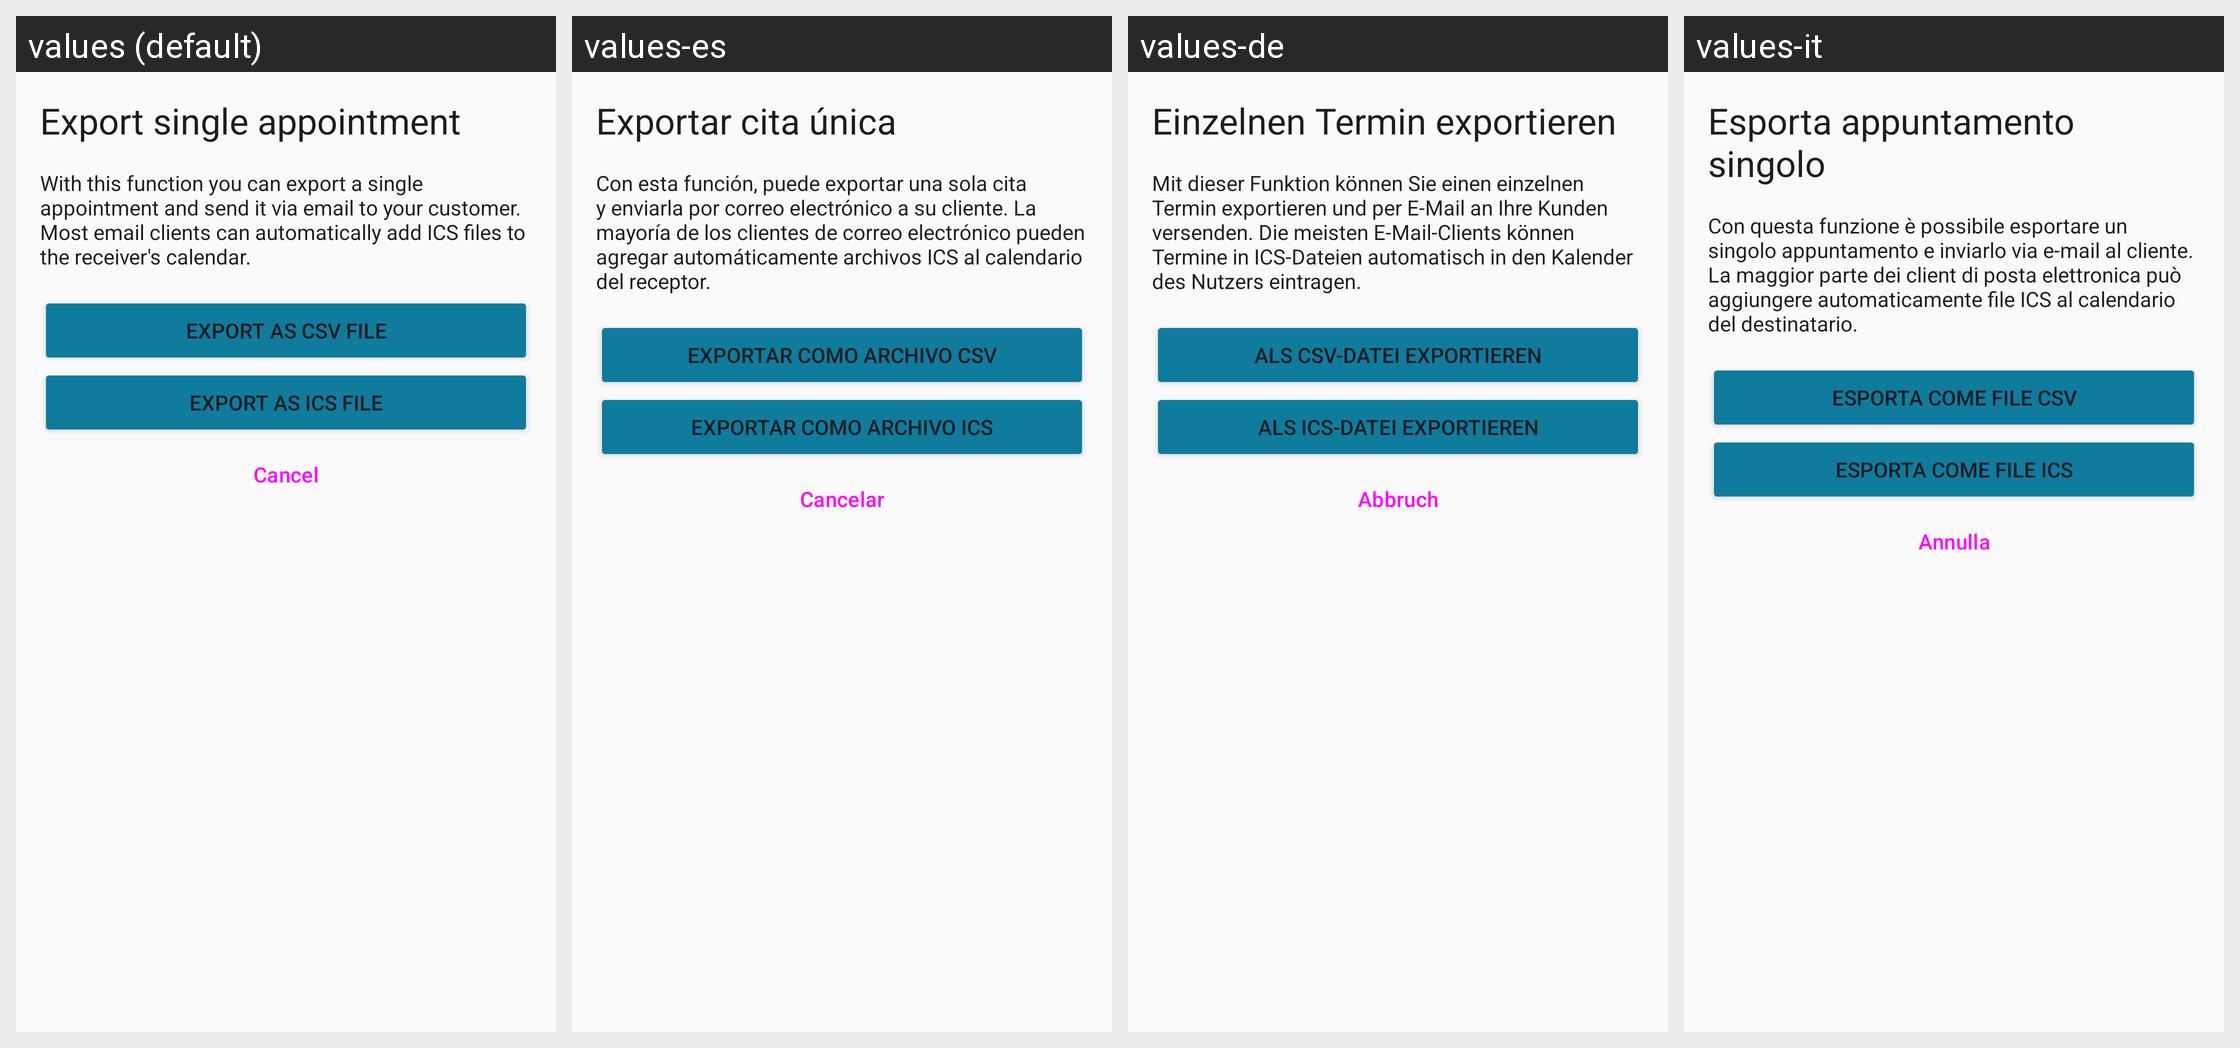

Strings drawn on this Android screen and how each of the app's shown locales translates them:
Android screen res/layout/dialog_export_single_appointment.xml rendered under 4 locales, left to right: values (default), values-es, values-de, values-it. Device: Nexus 5 (rendered at 1080×1920; each locale shown at half size, 540×960, under a caption strip naming it); theme AppTheme.
Other locales in the repository, not shown: values-fr, values-iw, values-nl, values-ru.
Strings drawn on this screen, with the default value and each locale's value (text and hints the layout hard-codes, and strings that could not be matched under every locale, appear in the picture but are not listed):

export_single_appointment
  values: Export single appointment
  values-es: Exportar cita única
  values-de: Einzelnen Termin exportieren
  values-it: Esporta appuntamento singolo

export_single_appointment_text
  values: With this function you can export a single appointment and send it via email to your customer. Most email clients can automatically add ICS files to the receiver's calendar.
  values-es: Con esta función, puede exportar una sola cita y enviarla por correo electrónico a su cliente. La mayoría de los clientes de correo electrónico pueden agregar automáticamente archivos ICS al calendario del receptor.
  values-de: Mit dieser Funktion können Sie einen einzelnen Termin exportieren und per E-Mail an Ihre Kunden versenden. Die meisten E-Mail-Clients können Termine in ICS-Dateien automatisch in den Kalender des Nutzers eintragen.
  values-it: Con questa funzione è possibile esportare un singolo appuntamento e inviarlo via e-mail al cliente. La maggior parte dei client di posta elettronica può aggiungere automaticamente file ICS al calendario del destinatario.

export_as_csv_file
  values: Export as CSV file
  values-es: Exportar como archivo CSV
  values-de: Als CSV-Datei exportieren
  values-it: Esporta come file CSV

export_as_ics_file
  values: Export as ICS file
  values-es: Exportar como archivo ICS
  values-de: Als ICS-Datei exportieren
  values-it: Esporta come file ICS

abort
  values: Cancel
  values-es: Cancelar
  values-de: Abbruch
  values-it: Annulla
